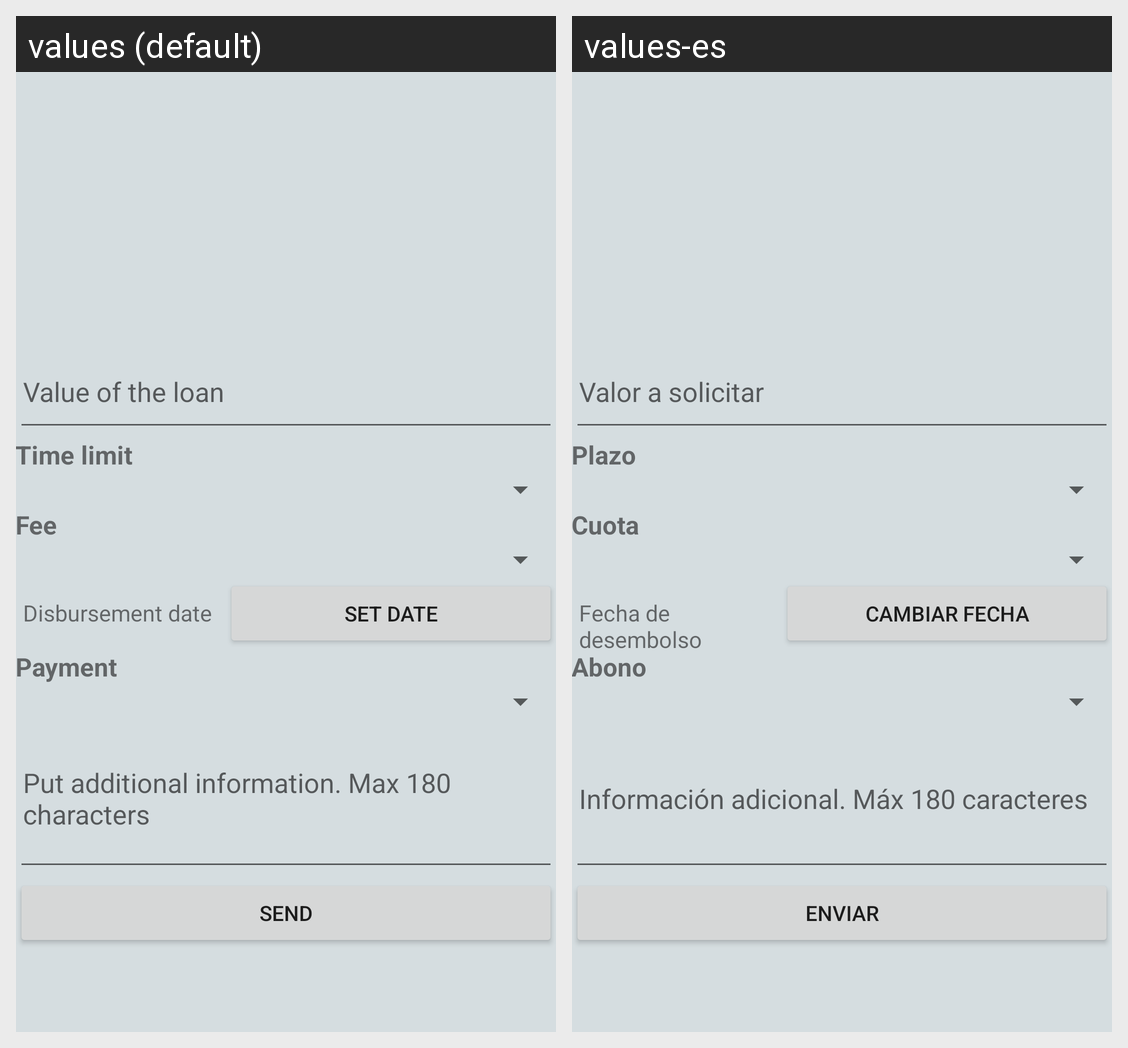

The same Android screen rendered under two of its app's locales, left to right. List the strings drawn on it with the default value and each locale's translation.
Android screen res/layout/activity_create_request.xml rendered under 2 locales, left to right: values (default), values-es. Device: Nexus 5 (rendered at 1080×1920; each locale shown at half size, 540×960, under a caption strip naming it); theme AppTheme.
Strings drawn on this screen, with the default value and each locale's value (text and hints the layout hard-codes, and strings that could not be matched under every locale, appear in the picture but are not listed):

time_limit
  values: Time limit
  values-es: Plazo

fee
  values: Fee
  values-es: Cuota

date_disbursement
  values: Disbursement date
  values-es: Fecha de desembolso

set_date
  values: Set date
  values-es: Cambiar fecha

payment
  values: Payment
  values-es: Abono

info_additional
  values: Put additional information. Max 180 characters
  values-es: Información adicional. Máx 180 caracteres

send
  values: Send
  values-es: Enviar
